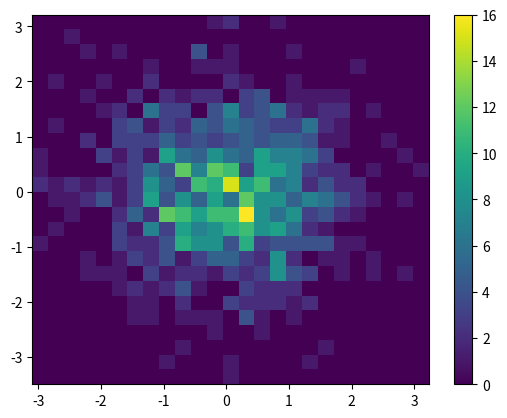

Write the Python code that produced this figure.
import numpy as np
import matplotlib.pyplot as plt

# Generate some random data
data = np.random.randn(1000,6)

# Create a 2D histogram

plt.hist2d(data[:,0], data[:,1], bins=25)

# Adding color bar
plt.colorbar()
#show the plot
plt.show()  